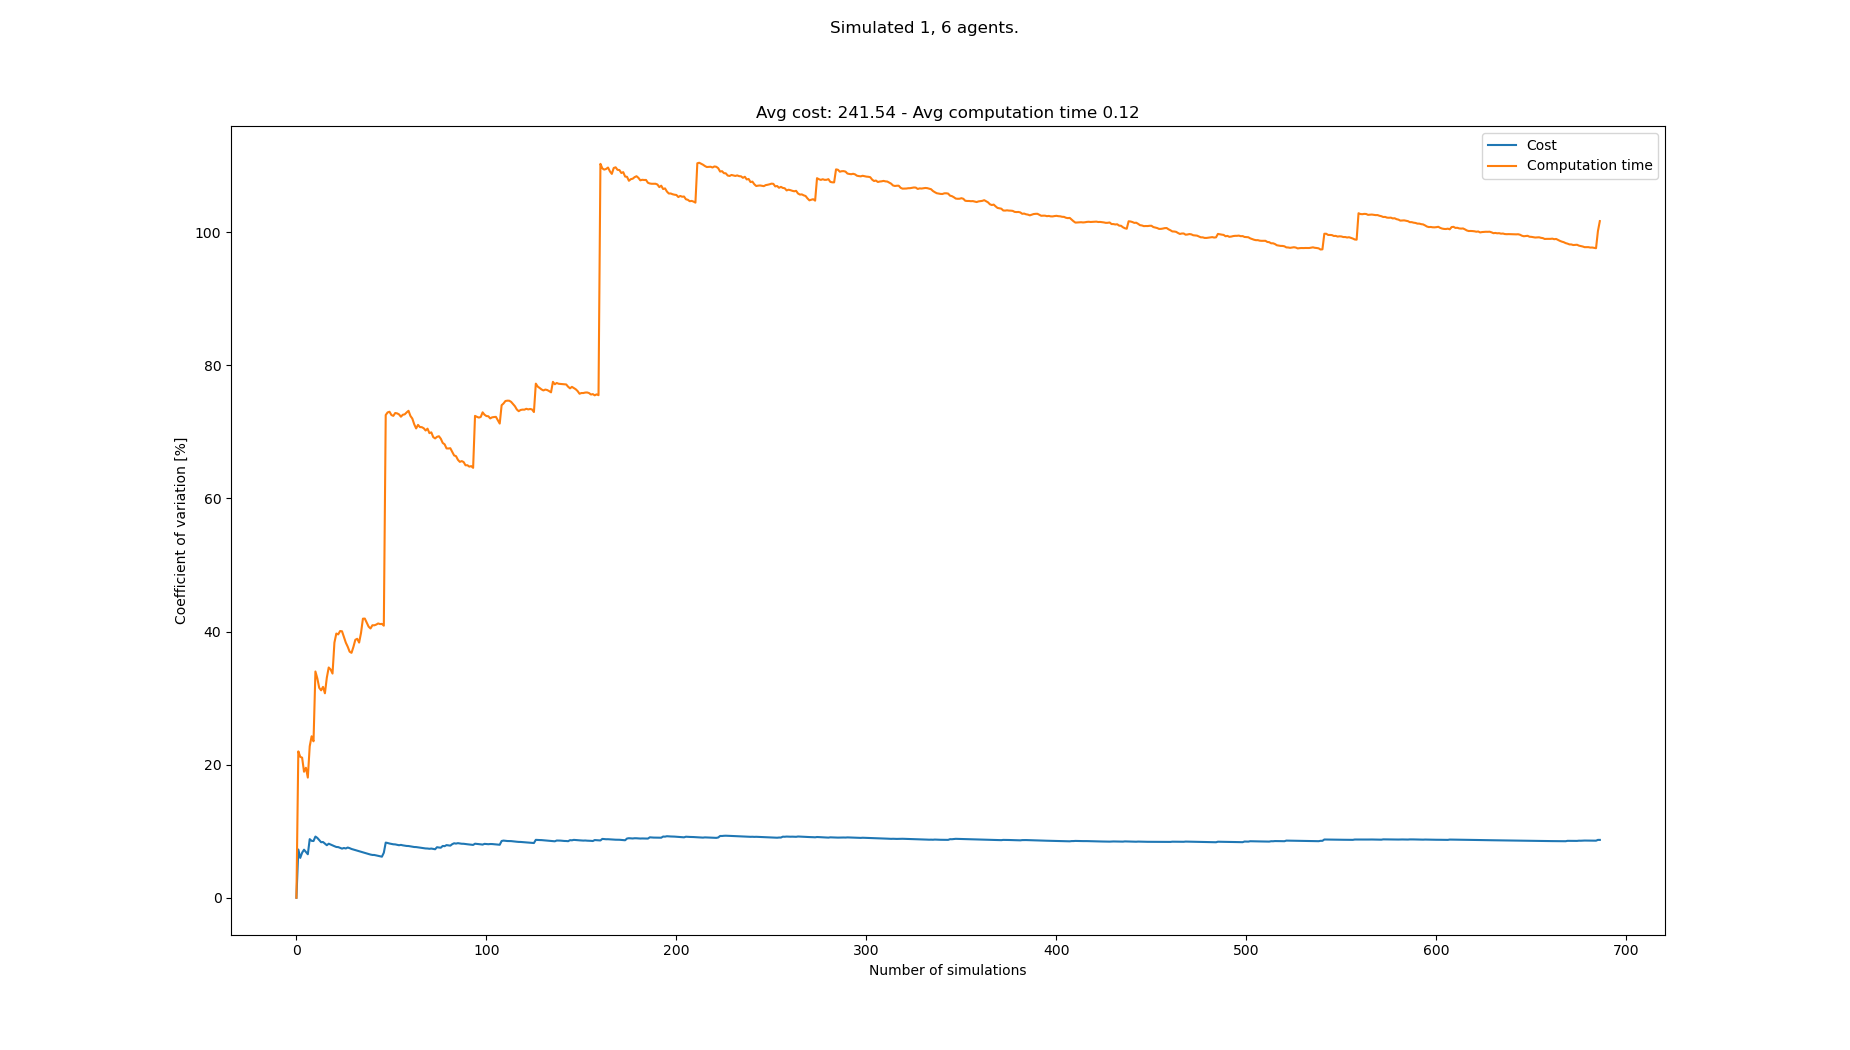

Source data for this figure (header and first rows):
starts, goals, Cost, Cost_var, Cost_mean, Cost_std, Computation time, Computation time_var, Computation time_mean, Computation time_std
[(7, 0), (2, 21), (6, 21), (0, 21), (7, …, [(2, 21), (8, 0), (1, 0), (0, 0), (6, 0)…, 224, 0.0, 224.0, 0.0, 0.04792, 0.0, 0.04792, 0.0
[(4, 0), (0, 21), (7, 21), (2, 21), (6, …, [(4, 21), (3, 0), (6, 0), (5, 0), (2, 0)…, 259, 7.246, 241.5, 17.5, 0.07494, 22, 0.06143, 0.01351
[(7, 0), (6, 21), (2, 21), (0, 21), (4, …, [(3, 21), (3, 0), (0, 0), (1, 0), (2, 0)…, 238, 5.985, 240.3, 14.38, 0.08104, 21.18, 0.06797, 0.01439
[(0, 0), (2, 21), (6, 21), (4, 21), (3, …, [(5, 21), (6, 0), (2, 0), (5, 0), (8, 0)…, 266, 6.766, 246.8, 16.69, 0.08887, 21.05, 0.07319, 0.01541
[(7, 0), (1, 21), (2, 21), (4, 21), (7, …, [(2, 21), (7, 0), (3, 0), (4, 0), (5, 0)…, 224, 7.22, 242.2, 17.49, 0.08145, 18.93, 0.07484, 0.01417
[(2, 0), (3, 21), (6, 21), (4, 21), (0, …, [(4, 21), (6, 0), (4, 0), (3, 0), (5, 0)…, 231, 6.865, 240.3, 16.5, 0.09696, 19.53, 0.07853, 0.01534
[(4, 0), (8, 21), (7, 21), (4, 21), (5, …, [(0, 21), (5, 0), (4, 0), (8, 0), (7, 0)…, 231, 6.536, 239.0, 15.62, 0.08357, 18.06, 0.07925, 0.01431
[(3, 0), (5, 21), (8, 21), (2, 21), (1, …, [(3, 21), (6, 0), (1, 0), (3, 0), (5, 0)…, 287, 8.806, 245.0, 21.58, 0.121, 22.76, 0.08447, 0.01923
[(2, 0), (8, 21), (5, 21), (6, 21), (7, …, [(0, 21), (5, 0), (2, 0), (7, 0), (4, 0)…, 231, 8.549, 243.4, 20.81, 0.1212, 24.26, 0.08854, 0.02148
[(0, 0), (4, 21), (0, 21), (3, 21), (6, …, [(7, 21), (3, 0), (7, 0), (0, 0), (2, 0)…, 224, 8.525, 241.5, 20.59, 0.07889, 23.51, 0.08758, 0.02059
[(7, 0), (7, 21), (8, 21), (5, 21), (6, …, [(7, 21), (5, 0), (4, 0), (7, 0), (1, 0)…, 280, 9.198, 245.0, 22.53, 0.178, 34, 0.0958, 0.03257
[(3, 0), (3, 21), (4, 21), (8, 21), (2, …, [(1, 21), (3, 0), (4, 0), (2, 0), (7, 0)…, 231, 8.99, 243.8, 21.92, 0.08576, 32.96, 0.09496, 0.0313
[(4, 0), (5, 21), (6, 21), (8, 21), (7, …, [(7, 21), (2, 0), (3, 0), (4, 0), (0, 0)…, 252, 8.661, 244.5, 21.17, 0.1034, 31.54, 0.09561, 0.03016
[(7, 0), (0, 21), (6, 21), (1, 21), (4, …, [(3, 21), (0, 0), (3, 0), (6, 0), (1, 0)…, 245, 8.344, 244.5, 20.4, 0.1333, 31.17, 0.0983, 0.03064
[(7, 0), (1, 21), (6, 21), (2, 21), (4, …, [(5, 21), (4, 0), (5, 0), (2, 0), (6, 0)…, 224, 8.375, 243.1, 20.36, 0.06854, 31.68, 0.09632, 0.03052
[(6, 0), (1, 21), (7, 21), (4, 21), (5, …, [(0, 21), (7, 0), (0, 0), (5, 0), (1, 0)…, 252, 8.139, 243.7, 19.83, 0.09434, 30.72, 0.09619, 0.02955
[(4, 0), (5, 21), (8, 21), (4, 21), (7, …, [(0, 21), (0, 0), (1, 0), (8, 0), (2, 0)…, 245, 7.894, 243.8, 19.24, 0.1673, 33.07, 0.1004, 0.0332
[(1, 0), (0, 21), (7, 21), (1, 21), (8, …, [(7, 21), (1, 0), (7, 0), (0, 0), (5, 0)…, 217, 8.123, 242.3, 19.68, 0.05541, 34.6, 0.09788, 0.03386
[(7, 0), (4, 21), (6, 21), (3, 21), (7, …, [(4, 21), (7, 0), (5, 0), (3, 0), (0, 0)…, 231, 7.994, 241.7, 19.32, 0.07901, 34.3, 0.09688, 0.03323
[(5, 0), (7, 21), (1, 21), (6, 21), (2, …, [(5, 21), (5, 0), (1, 0), (2, 0), (3, 0)…, 231, 7.868, 241.2, 18.97, 0.08665, 33.69, 0.09637, 0.03246
[(6, 0), (8, 21), (0, 21), (7, 21), (3, …, [(4, 21), (6, 0), (1, 0), (0, 0), (3, 0)…, 231, 7.746, 240.7, 18.64, 0.2022, 38.34, 0.1014, 0.03888
[(0, 0), (3, 21), (4, 21), (2, 21), (6, …, [(7, 21), (8, 0), (7, 0), (5, 0), (1, 0)…, 231, 7.628, 240.2, 18.33, 0.05176, 39.7, 0.09915, 0.03937
[(1, 0), (7, 21), (3, 21), (1, 21), (0, …, [(8, 21), (0, 0), (4, 0), (6, 0), (7, 0)…, 224, 7.609, 239.5, 18.23, 0.07486, 39.57, 0.0981, 0.03882
[(8, 0), (0, 21), (8, 21), (5, 21), (4, …, [(2, 21), (4, 0), (1, 0), (3, 0), (2, 0)…, 231, 7.494, 239.2, 17.92, 0.06134, 40.08, 0.09657, 0.0387
[(4, 0), (7, 21), (8, 21), (6, 21), (4, …, [(1, 21), (4, 0), (5, 0), (8, 0), (2, 0)…, 231, 7.383, 238.8, 17.63, 0.07096, 40.04, 0.09554, 0.03825
[(6, 0), (1, 21), (7, 21), (2, 21), (4, …, [(5, 21), (1, 0), (6, 0), (3, 0), (4, 0)…, 217, 7.476, 238.0, 17.79, 0.1034, 39.17, 0.09584, 0.03754
[(2, 0), (4, 21), (5, 21), (3, 21), (6, …, [(5, 21), (4, 0), (0, 0), (8, 0), (6, 0)…, 252, 7.404, 238.5, 17.66, 0.1097, 38.33, 0.09636, 0.03693
[(1, 0), (0, 21), (3, 21), (1, 21), (5, …, [(2, 21), (7, 0), (0, 0), (4, 0), (3, 0)…, 266, 7.547, 239.5, 18.08, 0.13, 37.72, 0.09756, 0.0368
[(0, 0), (4, 21), (3, 21), (2, 21), (0, …, [(3, 21), (7, 0), (8, 0), (4, 0), (2, 0)…, 231, 7.454, 239.2, 17.83, 0.1135, 36.98, 0.09811, 0.03628
[(6, 0), (2, 21), (6, 21), (3, 21), (7, …, [(3, 21), (5, 0), (1, 0), (8, 0), (4, 0)…, 238, 7.33, 239.2, 17.53, 0.07778, 36.8, 0.09743, 0.03585
[(8, 0), (2, 21), (5, 21), (7, 21), (3, …, [(2, 21), (4, 0), (8, 0), (1, 0), (6, 0)…, 231, 7.244, 238.9, 17.31, 0.05198, 37.69, 0.09596, 0.03617
[(3, 0), (0, 21), (6, 21), (8, 21), (7, …, [(7, 21), (6, 0), (7, 0), (3, 0), (8, 0)…, 231, 7.161, 238.7, 17.09, 0.04717, 38.76, 0.09444, 0.0366
[(7, 0), (4, 21), (3, 21), (2, 21), (1, …, [(3, 21), (6, 0), (8, 0), (0, 0), (2, 0)…, 231, 7.08, 238.4, 16.88, 0.0648, 38.91, 0.09354, 0.0364
[(6, 0), (4, 21), (5, 21), (3, 21), (1, …, [(4, 21), (1, 0), (4, 0), (8, 0), (3, 0)…, 245, 6.985, 238.6, 16.67, 0.09302, 38.34, 0.09352, 0.03586
[(6, 0), (3, 21), (2, 21), (0, 21), (4, …, [(8, 21), (2, 0), (3, 0), (1, 0), (5, 0)…, 238, 6.885, 238.6, 16.43, 0.1808, 39.8, 0.09602, 0.03822
[(2, 0), (4, 21), (3, 21), (5, 21), (1, …, [(7, 21), (0, 0), (5, 0), (7, 0), (1, 0)…, 231, 6.815, 238.4, 16.25, 0.2018, 41.93, 0.09896, 0.0415
[(3, 0), (7, 21), (0, 21), (8, 21), (4, …, [(8, 21), (0, 0), (8, 0), (5, 0), (1, 0)…, 238, 6.722, 238.4, 16.02, 0.07062, 41.95, 0.09819, 0.04119
[(3, 0), (8, 21), (4, 21), (5, 21), (2, …, [(1, 21), (8, 0), (7, 0), (2, 0), (6, 0)…, 238, 6.633, 238.4, 15.81, 0.1027, 41.35, 0.09831, 0.04065
[(1, 0), (6, 21), (4, 21), (7, 21), (1, …, [(2, 21), (4, 0), (6, 0), (0, 0), (1, 0)…, 231, 6.571, 238.2, 15.65, 0.1203, 40.73, 0.09887, 0.04027
[(3, 0), (1, 21), (4, 21), (0, 21), (7, …, [(2, 21), (4, 0), (1, 0), (5, 0), (6, 0)…, 238, 6.489, 238.2, 15.45, 0.08299, 40.46, 0.09847, 0.03985
[(6, 0), (3, 21), (8, 21), (6, 21), (2, …, [(8, 21), (0, 0), (2, 0), (5, 0), (7, 0)…, 231, 6.431, 238.0, 15.31, 0.05599, 40.95, 0.09744, 0.0399
[(0, 0), (4, 21), (5, 21), (2, 21), (1, …, [(2, 21), (6, 0), (7, 0), (3, 0), (0, 0)…, 224, 6.426, 237.7, 15.27, 0.07082, 40.94, 0.0968, 0.03963
[(6, 0), (3, 21), (2, 21), (4, 21), (8, …, [(0, 21), (4, 0), (6, 0), (5, 0), (2, 0)…, 245, 6.363, 237.8, 15.13, 0.06607, 41.04, 0.09609, 0.03944
[(0, 0), (0, 21), (5, 21), (7, 21), (2, …, [(2, 21), (4, 0), (7, 0), (3, 0), (0, 0)…, 231, 6.309, 237.7, 15, 0.1627, 41.22, 0.0976, 0.04023
[(7, 0), (4, 21), (5, 21), (8, 21), (2, …, [(7, 21), (2, 0), (3, 0), (8, 0), (6, 0)…, 238, 6.238, 237.7, 14.83, 0.07446, 41.12, 0.09709, 0.03993
[(3, 0), (0, 21), (4, 21), (6, 21), (3, …, [(6, 21), (3, 0), (7, 0), (8, 0), (4, 0)…, 238, 6.17, 237.7, 14.67, 0.06889, 41.15, 0.09647, 0.0397
[(3, 0), (7, 21), (2, 21), (8, 21), (1, …, [(3, 21), (7, 0), (0, 0), (1, 0), (5, 0)…, 287, 6.768, 238.7, 16.16, 0.1427, 40.88, 0.09746, 0.03984
[(7, 0), (7, 21), (4, 21), (5, 21), (6, …, [(1, 21), (6, 0), (2, 0), (4, 0), (3, 0)…, 322, 8.286, 240.5, 19.93, 0.5669, 72.53, 0.1072, 0.07779
[(5, 0), (7, 21), (6, 21), (4, 21), (3, …, [(1, 21), (0, 0), (3, 0), (8, 0), (6, 0)…, 231, 8.227, 240.3, 19.77, 0.05198, 72.93, 0.1061, 0.07738
[(4, 0), (3, 21), (6, 21), (0, 21), (5, …, [(3, 21), (6, 0), (5, 0), (0, 0), (2, 0)…, 238, 8.147, 240.2, 19.57, 0.06236, 73.03, 0.1052, 0.07685
[(3, 0), (2, 21), (8, 21), (6, 21), (1, …, [(4, 21), (5, 0), (3, 0), (1, 0), (2, 0)…, 252, 8.087, 240.5, 19.45, 0.09044, 72.53, 0.1049, 0.07612
[(0, 0), (8, 21), (4, 21), (2, 21), (5, …, [(5, 21), (0, 0), (5, 0), (2, 0), (7, 0)…, 231, 8.034, 240.3, 19.3, 0.07158, 72.41, 0.1043, 0.07552
[(7, 0), (3, 21), (2, 21), (7, 21), (1, …, [(0, 21), (6, 0), (8, 0), (1, 0), (2, 0)…, 259, 8.016, 240.6, 19.29, 0.2746, 72.84, 0.1075, 0.07831
[(4, 0), (8, 21), (5, 21), (6, 21), (2, …, [(5, 21), (5, 0), (7, 0), (8, 0), (3, 0)…, 252, 7.96, 240.9, 19.17, 0.07009, 72.78, 0.1068, 0.07775
[(4, 0), (5, 21), (2, 21), (1, 21), (8, …, [(3, 21), (7, 0), (8, 0), (3, 0), (5, 0)…, 238, 7.89, 240.8, 19, 0.07451, 72.63, 0.1062, 0.07716
[(1, 0), (3, 21), (0, 21), (7, 21), (6, …, [(7, 21), (4, 0), (1, 0), (6, 0), (2, 0)…, 217, 7.942, 240.4, 19.09, 0.08534, 72.28, 0.1059, 0.07652
[(7, 0), (8, 21), (2, 21), (0, 21), (7, …, [(7, 21), (1, 0), (3, 0), (8, 0), (6, 0)…, 238, 7.875, 240.3, 18.93, 0.05301, 72.58, 0.1049, 0.07616
[(6, 0), (6, 21), (7, 21), (3, 21), (2, …, [(3, 21), (1, 0), (8, 0), (3, 0), (5, 0)…, 231, 7.828, 240.2, 18.8, 0.06296, 72.64, 0.1042, 0.0757
[(8, 0), (4, 21), (6, 21), (7, 21), (2, …, [(2, 21), (0, 0), (4, 0), (6, 0), (1, 0)…, 231, 7.782, 240, 18.68, 0.05225, 72.92, 0.1033, 0.07535
[(4, 0), (4, 21), (3, 21), (5, 21), (1, …, [(5, 21), (4, 0), (1, 0), (8, 0), (6, 0)…, 224, 7.773, 239.8, 18.64, 0.05332, 73.17, 0.1025, 0.075
... 608 more rows
